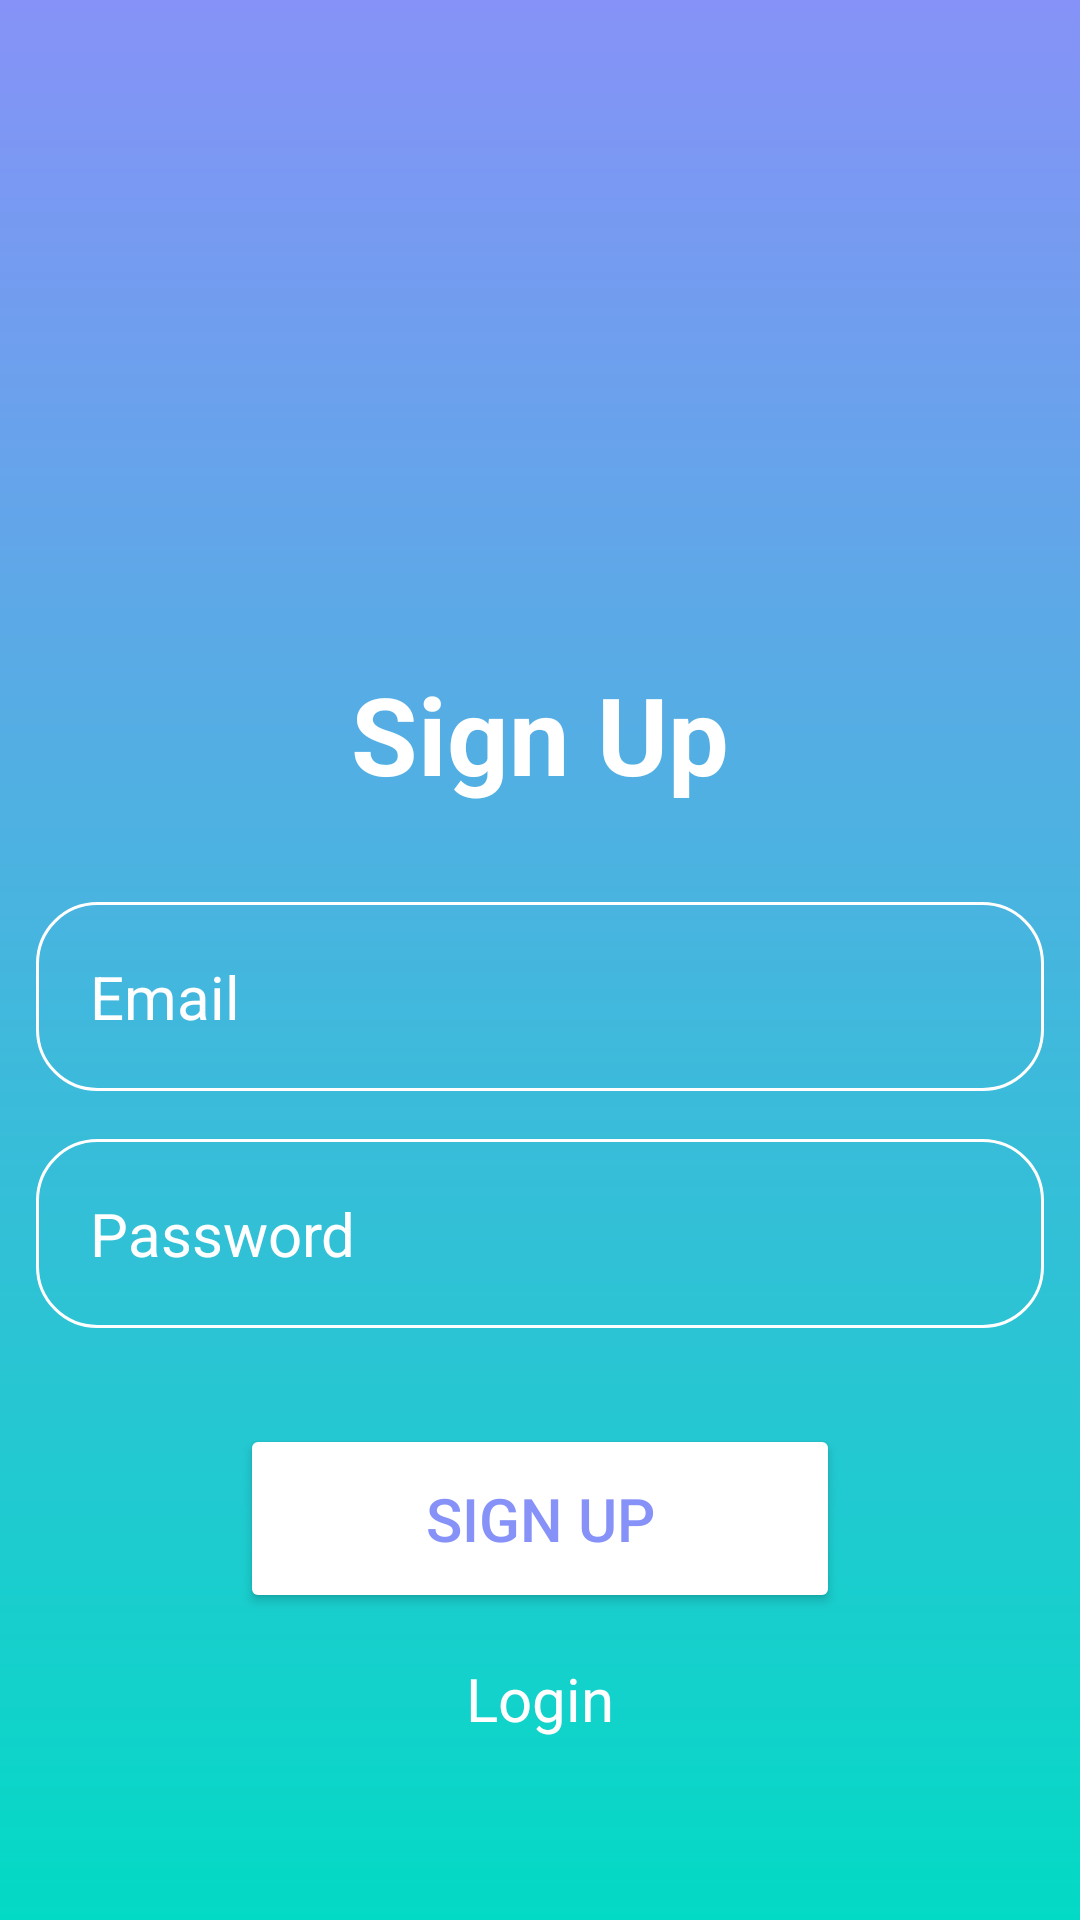

This screen was rendered from an Android layout file. Write that file and the resources it references.
<!-- AndroidManifest.xml: application theme Theme.OPSC_POE_PART_2 -->
<!-- res/layout/activity_sign_up.xml -->
<?xml version="1.0" encoding="utf-8"?>
<LinearLayout xmlns:android="http://schemas.android.com/apk/res/android"
    xmlns:app="http://schemas.android.com/apk/res-auto"
    xmlns:tools="http://schemas.android.com/tools"
    android:id="@+id/main"
    android:layout_width="match_parent"
    android:layout_height="match_parent"
    tools:context=".SignUpActivity"
    android:orientation="vertical"
    android:background="@drawable/sign_up_background"
    android:gravity="center">

    <ImageView
        android:layout_width="160dp"
        android:layout_height="160dp"
        android:src="@drawable/login_icon"
        />
    <TextView
        android:layout_width="wrap_content"
        android:layout_height="wrap_content"
        android:text="@string/sign_up"
        android:textColor="@color/white"
        android:textSize="36dp"
        android:textStyle="bold"/>

    <EditText
        android:id="@+id/emailET"
        android:layout_width="match_parent"
        android:layout_height="wrap_content"
        android:layout_marginTop="32dp"
        android:layout_marginEnd="12dp"
        android:layout_marginStart="12dp"
        android:hint="@string/email"
        android:textColorHint="@color/white"
        android:textColor="@color/white"
        android:textSize="20sp"
        android:padding="18dp"
        android:inputType="textEmailAddress"
        android:background="@drawable/rounded_corner_edit_text"/>
    <EditText
        android:id="@+id/passwordET"
        android:layout_width="match_parent"
        android:layout_height="wrap_content"
        android:layout_marginTop="16dp"
        android:layout_marginEnd="12dp"
        android:layout_marginStart="12dp"
        android:hint="@string/password"
        android:textColorHint="@color/white"
        android:textColor="@color/white"
        android:textSize="20sp"
        android:padding="18dp"
        android:inputType="textPassword"
        android:background="@drawable/rounded_corner_edit_text"/>

    <Button
        android:id="@+id/signUpBtn"
        android:layout_width="200dp"
        android:layout_height="wrap_content"
        android:text="@string/sign_up"
        android:backgroundTint="@color/white"
        android:textColor="@color/lavender"
        android:padding="18dp"
        android:layout_marginTop="32dp"
        android:textSize="20sp"/>
    <TextView
        android:id="@+id/loginBtn"
        android:layout_width="wrap_content"
        android:layout_height="wrap_content"
        android:text="@string/login"
        android:layout_marginTop="15dp"
        android:textSize="20sp"
        android:textColor="@color/white"/>
</LinearLayout>
<!-- resources referenced by this layout -->
<resources>
  <color name="lavender">#8692f7</color>
  <color name="white">#FFFFFFFF</color>
  <!-- drawable rounded_corner_edit_text (drawable) -->
  <?xml version="1.0" encoding="utf-8"?>
  <shape xmlns:android="http://schemas.android.com/apk/res/android"
      android:shape="rectangle">
      <corners android:radius="20dp"/>
      <stroke android:width="1dip"
          android:color="@color/white"/>
  
  </shape>
  <!-- drawable sign_up_background (drawable) -->
  <?xml version="1.0" encoding="utf-8"?>
  <shape xmlns:android="http://schemas.android.com/apk/res/android">
      <gradient android:type="linear"
          android:angle="500"
          android:startColor="@color/lavender"
          android:endColor="@color/teal_200"/>
  
  </shape>
  <string name="email">Email</string>
  <string name="login">Login</string>
  <string name="password">Password</string>
  <string name="sign_up">Sign Up</string>
  <style name="Theme.OPSC_POE_PART_2" parent="Base.Theme.OPSC_POE_PART_2" />
  <color name="teal_200">#FF03DAC5</color>
  <style name="Base.Theme.OPSC_POE_PART_2" parent="Theme.Material3.DayNight.NoActionBar">
          
          
      </style>
</resources>
